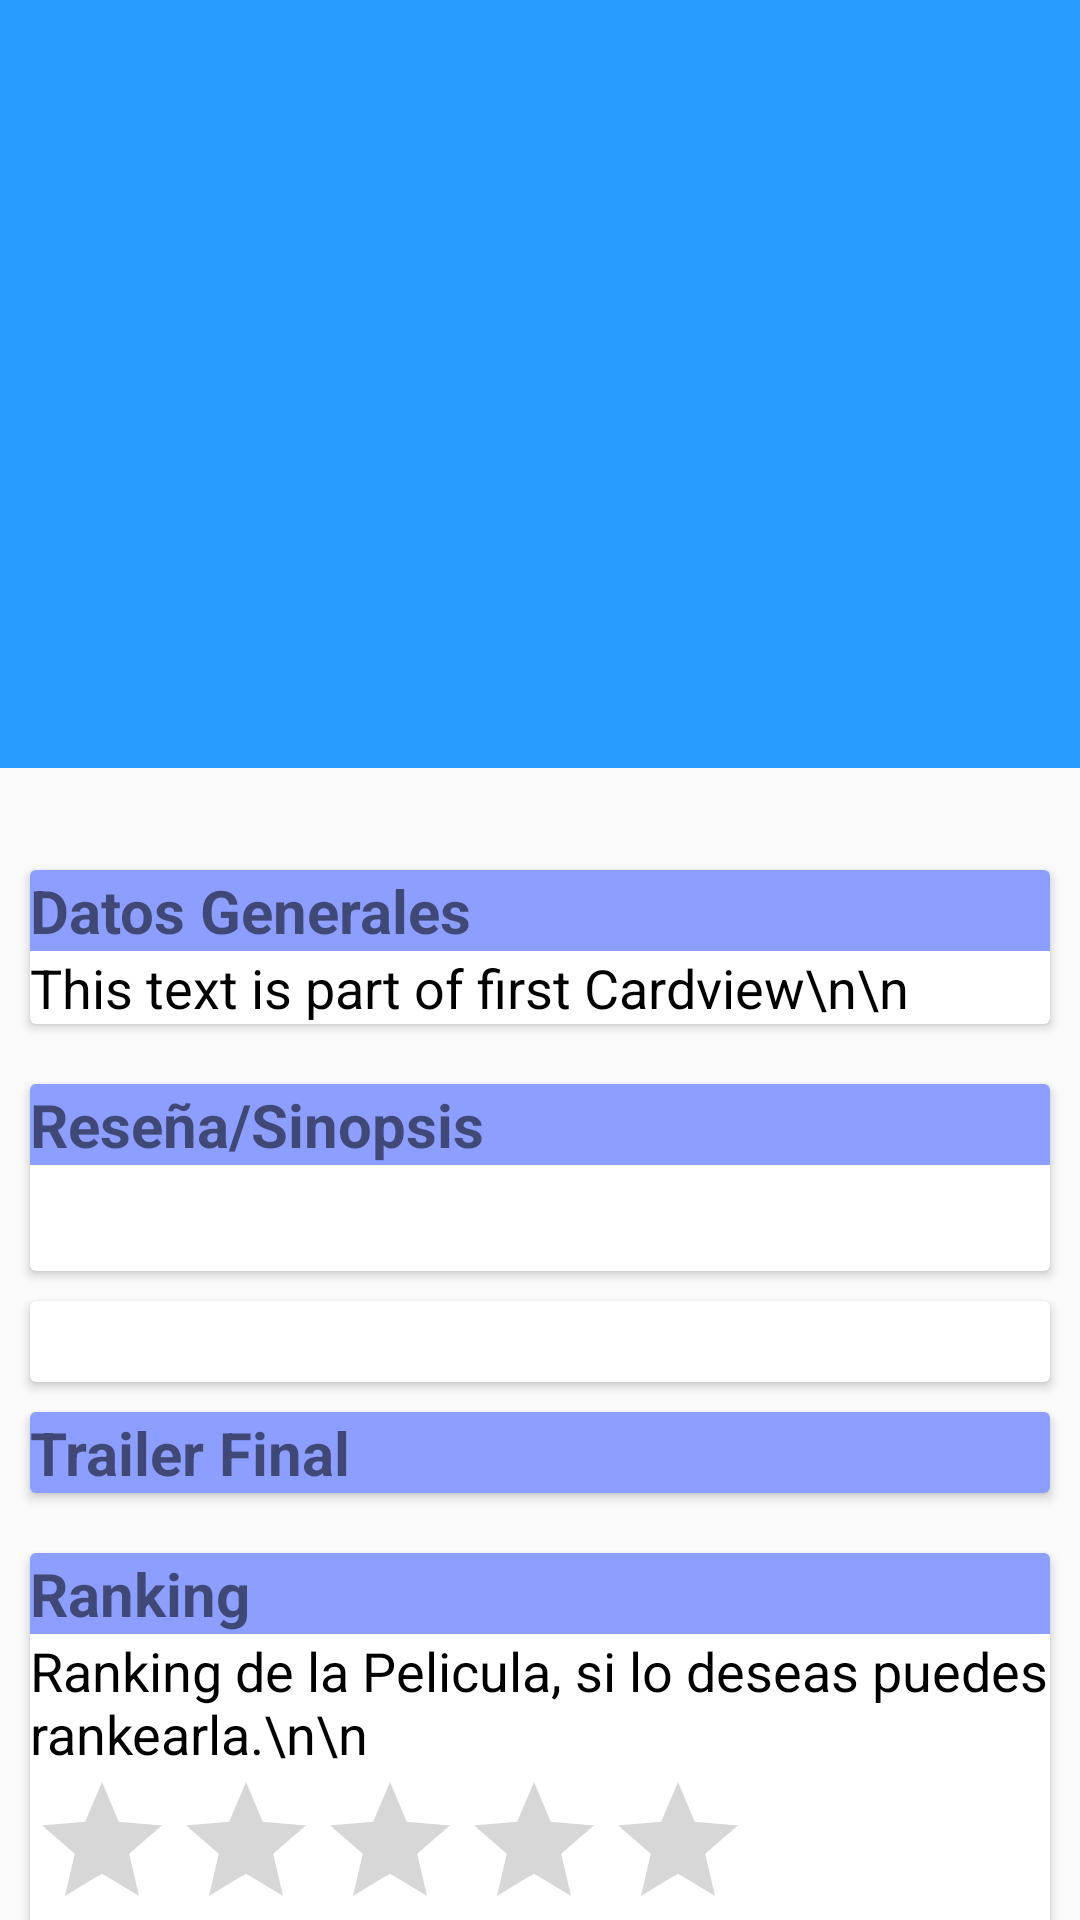

Layout XML and referenced resources for this Android screen:
<!-- AndroidManifest.xml: application theme AppTheme -->
<!-- res/layout/pelicula_detalle.xml -->
<?xml version="1.0" encoding="utf-8"?>
<android.support.design.widget.CoordinatorLayout xmlns:android="http://schemas.android.com/apk/res/android"
    xmlns:app="http://schemas.android.com/apk/res-auto"
    android:id="@+id/main_content"
    android:layout_width="match_parent"
    android:layout_height="match_parent"
    android:fitsSystemWindows="true">

    <android.support.design.widget.AppBarLayout
        android:id="@+id/MyAppbar"
        android:layout_width="match_parent"
        android:layout_height="256dp"
    android:fitsSystemWindows="true">

    <android.support.design.widget.CollapsingToolbarLayout
        android:id="@+id/collapse_toolbar"
        android:layout_width="match_parent"
        android:layout_height="match_parent"
        app:layout_scrollFlags="scroll|exitUntilCollapsed"
        android:background="#279bff"
        android:fitsSystemWindows="true">

        <FrameLayout
            android:layout_width="match_parent"
            android:layout_height="match_parent" >

        <ImageView
            android:id="@+id/ImagenFondo"
            android:layout_width="match_parent"
            android:layout_height="match_parent"
            android:scaleType="centerCrop"
            android:fitsSystemWindows="true"
            android:src="@drawable/trending_gradient_shape"
            app:layout_collapseMode="pin"/>

        <View
            android:layout_width="match_parent"
            android:layout_height="match_parent"
                android:background="@drawable/trending_gradient_shape"/>
    </FrameLayout>
        <android.support.v7.widget.Toolbar
            android:id="@+id/MyToolbar"
            android:layout_width="match_parent"
            android:layout_height="?attr/actionBarSize"
            app:layout_collapseMode="parallax" />
    </android.support.design.widget.CollapsingToolbarLayout>
</android.support.design.widget.AppBarLayout>
<android.support.v4.widget.NestedScrollView
android:layout_width="match_parent"
android:layout_height="match_parent"
android:layout_gravity="fill_vertical"
app:layout_behavior="@string/appbar_scrolling_view_behavior">

<LinearLayout
    android:layout_width="match_parent"
    android:layout_height="match_parent"
    android:orientation="vertical"
    android:paddingTop="24dp">

    <android.support.v7.widget.CardView
        android:layout_marginLeft="10dp"
        android:layout_marginRight="10dp"
        android:layout_marginTop="10dp"
        android:layout_width="match_parent"
        android:layout_height="wrap_content">

        <LinearLayout
            android:orientation="vertical"
            android:layout_width="match_parent"
            android:layout_height="wrap_content">

            <TextView
                android:id="@+id/Titulo"
                android:layout_width="match_parent"
                android:layout_height="wrap_content"
                android:textSize="20sp"
                android:textStyle="bold"
                android:layout_gravity="center"
                android:text="Datos Generales"
                android:background="@color/bkg_card"/>

            <TextView
                android:id="@+id/cardUno"
                android:layout_width="match_parent"
                android:layout_height="wrap_content"
                android:textSize="18sp"
                android:textColor="#000000"
                android:text="This text is part of first Cardview\n\n"/>

        </LinearLayout>

    </android.support.v7.widget.CardView>

    <android.support.v7.widget.CardView
        android:layout_marginLeft="10dp"
        android:layout_marginRight="10dp"
        android:layout_marginTop="10dp"
        android:layout_width="match_parent"
        android:layout_height="wrap_content">

        <LinearLayout xmlns:android="http://schemas.android.com/apk/res/android"
            xmlns:tools="http://schemas.android.com/tools"
            android:id="@+id/linearMain"
            android:layout_width="match_parent"
            android:layout_height="match_parent"
            android:orientation="vertical"
            tools:context=".DetallePelicula"
            android:textSize="18sp">
        </LinearLayout>

    </android.support.v7.widget.CardView>

    <android.support.v7.widget.CardView
        android:layout_marginLeft="10dp"
        android:layout_marginRight="10dp"
        android:layout_marginTop="10dp"
        android:layout_width="match_parent"
        android:layout_height="wrap_content"
        android:paddingBottom="5dp">

        <LinearLayout
            android:orientation="vertical"
            android:layout_width="match_parent"
            android:layout_height="wrap_content">
            <TextView
                android:id="@+id/Titulo2"
                android:layout_width="match_parent"
                android:layout_height="wrap_content"
                android:textSize="20sp"
                android:textStyle="bold"
                android:layout_gravity="center"
                android:text="Reseña/Sinopsis"
                android:background="@color/bkg_card"/>
            <TextView
                android:id="@+id/cardSinopsis"
                android:paddingBottom="15dp"
                android:layout_width="match_parent"
                android:layout_height="wrap_content"
                android:textSize="15sp"
                android:textColor="#000000"/>
        </LinearLayout>

    </android.support.v7.widget.CardView>

    <android.support.v7.widget.CardView
        android:layout_marginLeft="10dp"
        android:layout_marginRight="10dp"
        android:layout_marginTop="10dp"
        android:layout_width="match_parent"
        android:layout_height="wrap_content"
        android:paddingBottom="5dp">

        <LinearLayout
            android:id="@+id/TextViewCategorias"
            android:orientation="vertical"
            android:layout_width="wrap_content"
            android:layout_height="match_parent">
            <TextView
                android:id="@+id/Titulo3"
                android:layout_width="match_parent"
                android:layout_height="wrap_content"
                android:textSize="20sp"
                android:textStyle="bold"
                android:layout_gravity="center"
                android:text="Tags de Categorias"
                android:background="@color/bkg_card"/>
            <LinearLayout
                android:id="@+id/TextViewCategoria"
                android:orientation="horizontal"
                android:layout_width="wrap_content"
                android:layout_height="match_parent">
             </LinearLayout>
        </LinearLayout>

    </android.support.v7.widget.CardView>

    <android.support.v7.widget.CardView
        android:layout_marginLeft="10dp"
        android:layout_marginRight="10dp"
        android:layout_marginTop="10dp"
        android:layout_marginBottom="10dp"
        android:layout_width="match_parent"
        android:layout_height="wrap_content"
        android:paddingBottom="5dp">

        <TextView
            android:id="@+id/Titulo4"
            android:layout_width="match_parent"
            android:layout_height="wrap_content"
            android:textSize="20sp"
            android:textStyle="bold"
            android:layout_gravity="center"
            android:text="Trailer Final"
            android:background="@color/bkg_card"/>

        <FrameLayout xmlns:android="http://schemas.android.com/apk/res/android"
            android:id="@+id/fragment_youtube_player"
            android:layout_width="fill_parent"
            android:layout_height="fill_parent">
        </FrameLayout>
    </android.support.v7.widget.CardView>

    <android.support.v7.widget.CardView
        android:layout_marginLeft="10dp"
        android:layout_marginRight="10dp"
        android:layout_marginTop="10dp"
        android:layout_width="match_parent"
        android:layout_height="wrap_content">

        <LinearLayout
            android:orientation="vertical"
            android:layout_width="match_parent"
            android:layout_height="wrap_content">
            <TextView
                android:id="@+id/Titulo5"
                android:layout_width="match_parent"
                android:layout_height="wrap_content"
                android:textSize="20sp"
                android:textStyle="bold"
                android:layout_gravity="center"
                android:text="Ranking"
                android:background="@color/bkg_card"/>

            <TextView
                android:id="@+id/CardRanking"
                android:layout_width="match_parent"
                android:layout_height="wrap_content"
                android:textSize="18sp"
                android:textColor="#000000"
                android:text="Ranking de la Pelicula, si lo deseas puedes rankearla.\n\n"/>
            <RatingBar
                android:id="@+id/ratingBar5"
                android:layout_width="wrap_content"
                android:layout_height="wrap_content"
                android:layout_below="@+id/textView2"
                android:layout_centerHorizontal="true" />


        </LinearLayout>

    </android.support.v7.widget.CardView>

</LinearLayout>

</android.support.v4.widget.NestedScrollView>

</android.support.design.widget.CoordinatorLayout>
<!-- resources referenced by this layout -->
<resources>
  <color name="bkg_card">#8C9EFF</color>
  <style name="AppTheme" parent="Theme.AppCompat.Light.NoActionBar">
          <item name="colorPrimary">@color/colorPrimary</item>
          <item name="colorPrimaryDark">@color/colorPrimaryDark</item>
          <item name="colorAccent">@color/colorAccent</item>
      </style>
  <color name="colorPrimary">#53b3ef</color>
  <color name="colorPrimaryDark">#2b78af</color>
  <color name="colorAccent">#abb6bc</color>
</resources>
